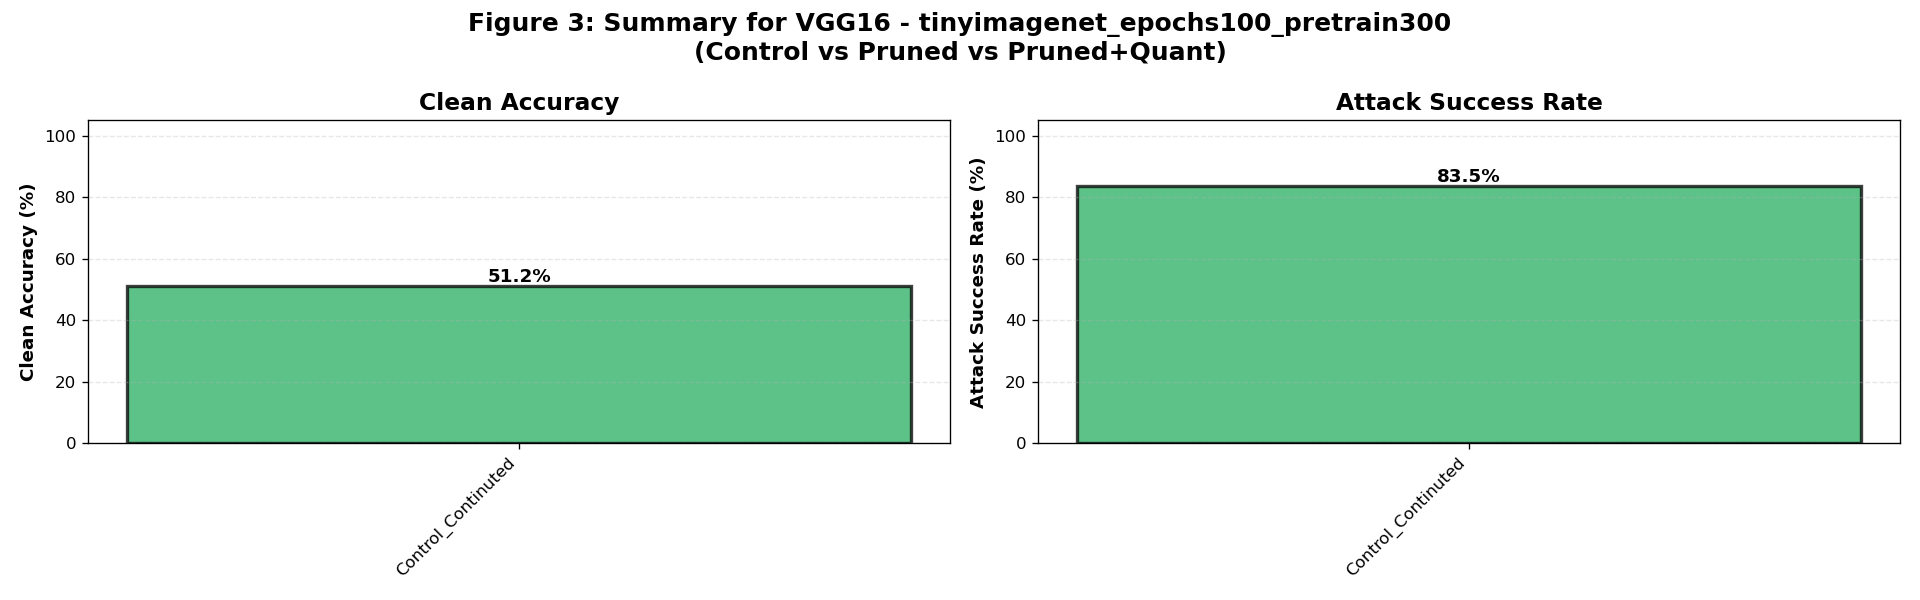

Source data for this figure (header and first rows):
model, dataset, variant, clean_accuracy_mean, clean_accuracy_std, attack_success_rate_mean, attack_success_rate_std, sample_count, model_count
VGG16, tinyimagenet_epochs100_pretrain300, Control_Continuted, 51.17, 0.0, 83.49, 9.984, 2, 1
